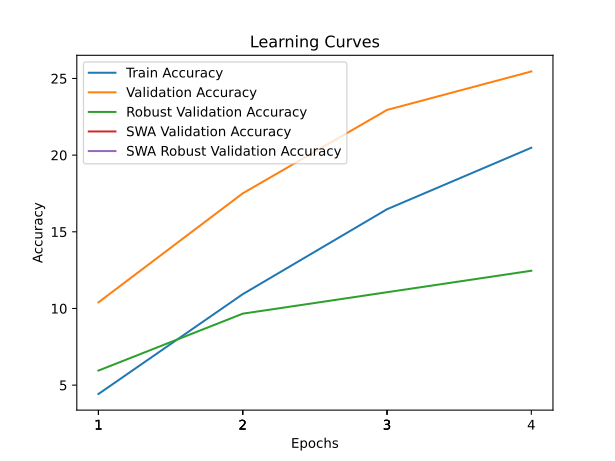

Values plotted in this chart, from the file beside it:
train_accuracy; train_loss; valid_accuracy; valid_loss; valid_accuracy_robust; valid_accuracy_swa; valid_accuracy_robust_swa
4,4240; 4,9411; 10,4000; 4,4416; 5,9517; 10,4000; 5,9517
10,9340; 4,4617; 17,5100; 4,1562; 9,6621; 17,5100; 9,6621
16,4740; 4,1579; 22,9500; 3,8360; 11,0621; 22,9500; 11,0621
20,4840; 3,9540; 25,4600; 3,7791; 12,4621; 25,4600; 12,4621
